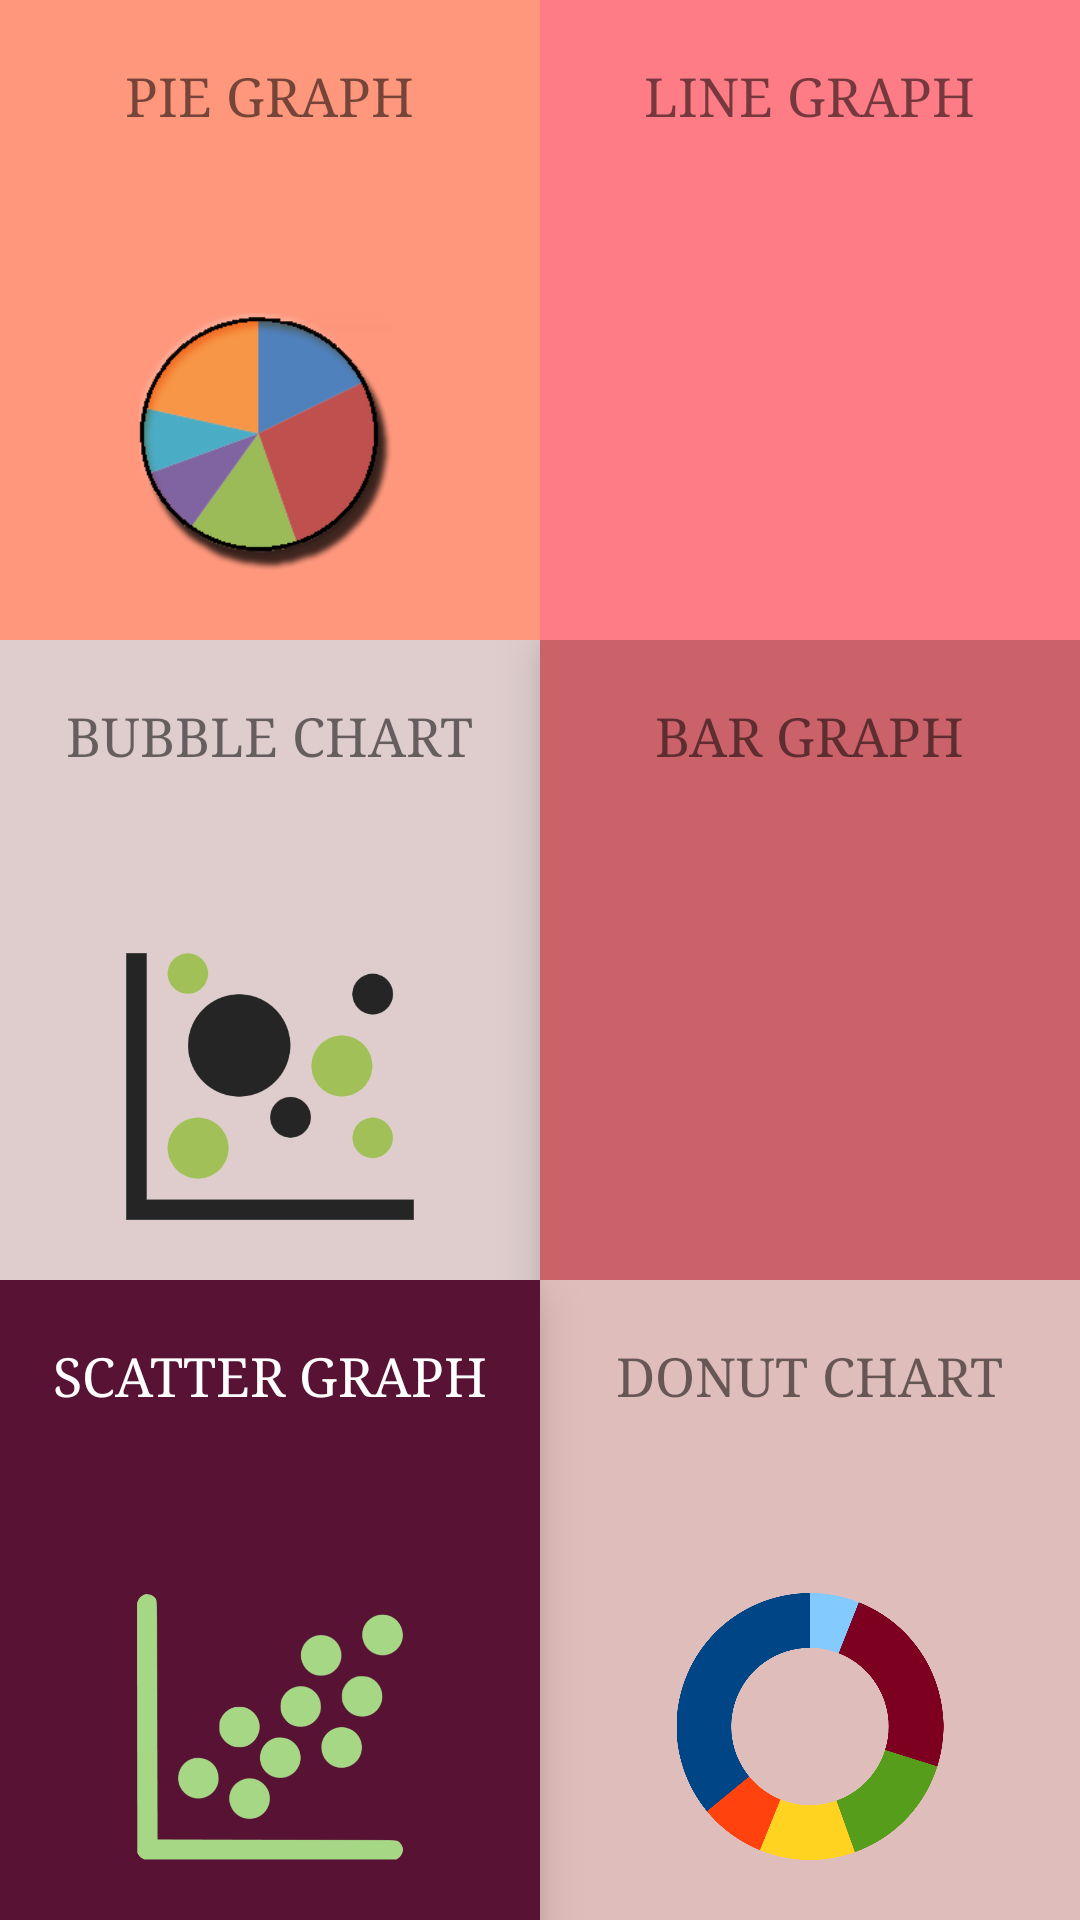

Reconstruct the res/layout file that produces this screen, plus the resources it refers to.
<!-- AndroidManifest.xml: application theme AppTheme -->
<!-- res/layout/content_main.xml -->
<?xml version="1.0" encoding="utf-8"?>
<RelativeLayout xmlns:android="http://schemas.android.com/apk/res/android"
    xmlns:app="http://schemas.android.com/apk/res-auto"
    xmlns:tools="http://schemas.android.com/tools"
    android:id="@+id/content_main"
    android:layout_width="match_parent"
    android:layout_height="match_parent"
    app:layout_behavior="@string/appbar_scrolling_view_behavior"
    tools:context="com.upasana.home.graphmaker.MainActivity"
    tools:showIn="@layout/activity_main">

    <LinearLayout
        android:layout_width="match_parent"
        android:layout_height="match_parent"
        android:orientation="vertical"
        android:layout_alignParentBottom="true"
        android:layout_alignParentLeft="true"
        android:layout_alignParentStart="true">

        <LinearLayout
            android:layout_width="match_parent"
            android:layout_height="0dp"
            android:layout_weight="1"
            android:elevation="16dp"
            android:orientation="horizontal">

            <LinearLayout
                android:id="@+id/l1"
                android:layout_width="0dp"
                android:layout_height="match_parent"
                android:layout_weight="1"
                android:background="@color/color1"
                android:orientation="vertical">

                <TextView
                    android:layout_width="wrap_content"
                    android:layout_height="wrap_content"
                    android:layout_gravity="center"
                    android:layout_weight="30"
                    android:paddingTop="20dp"
                    android:text="PIE GRAPH"
                    android:textSize="18sp"
                    android:typeface="serif" />

                <ImageView
                    android:layout_width="wrap_content"
                    android:layout_height="109dp"
                    android:layout_gravity="center"
                    android:paddingBottom="20dp"
                    android:src="@drawable/pie" />
            </LinearLayout>

            <LinearLayout
                android:id="@+id/l2"
                android:layout_width="0dp"
                android:layout_height="match_parent"
                android:layout_weight="1"
                android:background="@color/color2"
                android:orientation="vertical">

                <TextView
                    android:layout_width="wrap_content"
                    android:layout_height="wrap_content"
                    android:layout_gravity="center"
                    android:layout_weight="30"
                    android:paddingTop="20dp"
                    android:text="LINE GRAPH"
                    android:textSize="18sp"
                    android:typeface="serif" />

                <ImageView
                    android:layout_width="wrap_content"
                    android:layout_height="109dp"
                    android:layout_gravity="center"
                    android:paddingBottom="20dp"
                    android:src="@drawable/linegraph" />
            </LinearLayout>
        </LinearLayout>


        <LinearLayout
            android:layout_width="match_parent"
            android:layout_height="0dp"
            android:layout_weight="1"
            android:orientation="horizontal">

            <LinearLayout
                android:id="@+id/l3"
                android:layout_width="0dp"
                android:layout_height="match_parent"
                android:layout_weight="1"
                android:background="@color/color3"
                android:orientation="vertical">

                <TextView
                    android:layout_width="wrap_content"
                    android:layout_height="wrap_content"
                    android:layout_gravity="center"
                    android:layout_weight="30"
                    android:paddingTop="20dp"
                    android:text="BUBBLE CHART"
                    android:textSize="18sp"
                    android:typeface="serif" />

                <ImageView
                    android:layout_width="wrap_content"
                    android:layout_height="109dp"
                    android:layout_gravity="center"
                    android:paddingBottom="20dp"
                    android:src="@drawable/chart_bubble" />
            </LinearLayout>

            <LinearLayout
                android:id="@+id/l4"
                android:layout_width="0dp"
                android:layout_height="match_parent"
                android:layout_weight="1"
                android:background="@color/color4"
                android:elevation="10dp"
                android:orientation="vertical">

                <TextView
                    android:layout_width="wrap_content"
                    android:layout_height="wrap_content"
                    android:layout_gravity="center"
                    android:layout_weight="30"
                    android:paddingTop="20dp"
                    android:text="BAR GRAPH"
                    android:textSize="18sp"
                    android:typeface="serif"
                    android:id="@+id/textView" />

                <ImageView
                    android:layout_width="wrap_content"
                    android:layout_height="109dp"
                    android:layout_gravity="center"
                    android:paddingBottom="20dp"
                    android:src="@drawable/bar"
                    android:id="@+id/imageView" />
            </LinearLayout>
        </LinearLayout>

        <LinearLayout
            android:layout_width="match_parent"
            android:layout_height="0dp"
            android:layout_weight="1"
            android:orientation="horizontal">

            <LinearLayout
                android:id="@+id/l5"
                android:layout_width="0dp"
                android:layout_height="match_parent"
                android:layout_weight="1"
                android:background="@color/color5"
                android:orientation="vertical"
                android:elevation="10dp">

                <TextView
                    android:layout_width="wrap_content"
                    android:layout_height="wrap_content"
                    android:layout_gravity="center"
                    android:layout_weight="30"
                    android:paddingTop="20dp"
                    android:text="SCATTER GRAPH"
                    android:textColor="#ffffff"
                    android:textSize="18sp"
                    android:typeface="serif" />

                <ImageView
                    android:layout_width="wrap_content"
                    android:layout_height="109dp"
                    android:layout_gravity="center"
                    android:paddingBottom="20dp"
                    android:src="@drawable/scatter" />
            </LinearLayout>

            <LinearLayout
                android:id="@+id/l6"
                android:layout_width="0dp"
                android:layout_height="match_parent"
                android:layout_weight="1"
                android:background="@color/color6"
                android:orientation="vertical">

                <TextView
                    android:layout_width="wrap_content"
                    android:layout_height="wrap_content"
                    android:layout_gravity="center"
                    android:layout_weight="30"
                    android:paddingTop="20dp"
                    android:text="DONUT CHART"
                    android:textSize="18sp"
                    android:typeface="serif" />

                <ImageView
                    android:id="@+id/imageView3"
                    android:layout_width="wrap_content"
                    android:layout_height="109dp"
                    android:layout_gravity="center"
                    android:paddingBottom="20dp"
                    android:src="@drawable/chart2" />
            </LinearLayout>
        </LinearLayout>
    </LinearLayout>

</RelativeLayout>
<!-- res/layout/activity_main.xml (included above) -->
<?xml version="1.0" encoding="utf-8"?>
<android.support.design.widget.CoordinatorLayout xmlns:android="http://schemas.android.com/apk/res/android"
    xmlns:app="http://schemas.android.com/apk/res-auto"
    xmlns:tools="http://schemas.android.com/tools"
    android:layout_width="match_parent"
    android:layout_height="match_parent"
    android:fitsSystemWindows="true"
    tools:context="com.upasana.home.graphmaker.MainActivity">

    <android.support.design.widget.AppBarLayout
        android:layout_width="match_parent"
        android:layout_height="wrap_content"
        android:theme="@style/AppTheme.AppBarOverlay">

        <android.support.v7.widget.Toolbar
            android:id="@+id/toolbar"
            android:layout_width="match_parent"
            android:layout_height="?attr/actionBarSize"
            android:background="?attr/colorPrimary"
            app:popupTheme="@style/AppTheme.PopupOverlay"
            android:elevation="10dp"/>

    </android.support.design.widget.AppBarLayout>

    <include layout="@layout/content_main" />


</android.support.design.widget.CoordinatorLayout>
<!-- resources referenced by this layout -->
<resources>
  <color name="color1">#ff977c</color>
  <color name="color2">#FFFE7C86</color>
  <color name="color3">#dfcdcd</color>
  <color name="color4">#cb6269</color>
  <color name="color5">#571234</color>
  <color name="color6">#dfbdba</color>
  <!-- drawable chart2: png bitmap (drawable, 55108 bytes) -->
  <!-- drawable chart_bubble: png bitmap (drawable, 14384 bytes) -->
  <!-- drawable pie: png bitmap (drawable, 15321 bytes) -->
  <!-- drawable scatter: png bitmap (drawable, 18571 bytes) -->
  <style name="AppTheme.AppBarOverlay" parent="ThemeOverlay.AppCompat.Dark.ActionBar" />
  <style name="AppTheme.PopupOverlay" parent="ThemeOverlay.AppCompat.Light" />
  <style name="AppTheme" parent="Theme.AppCompat.Light.DarkActionBar">
          
          <item name="colorPrimary">@color/colorPrimary</item>
          <item name="colorPrimaryDark">@color/colorPrimaryDark</item>
          <item name="colorAccent">@color/colorAccent</item>
      </style>
  <color name="colorPrimary">#848484</color>
  <color name="colorPrimaryDark">#575859</color>
  <color name="colorAccent">#078b05</color>
</resources>
